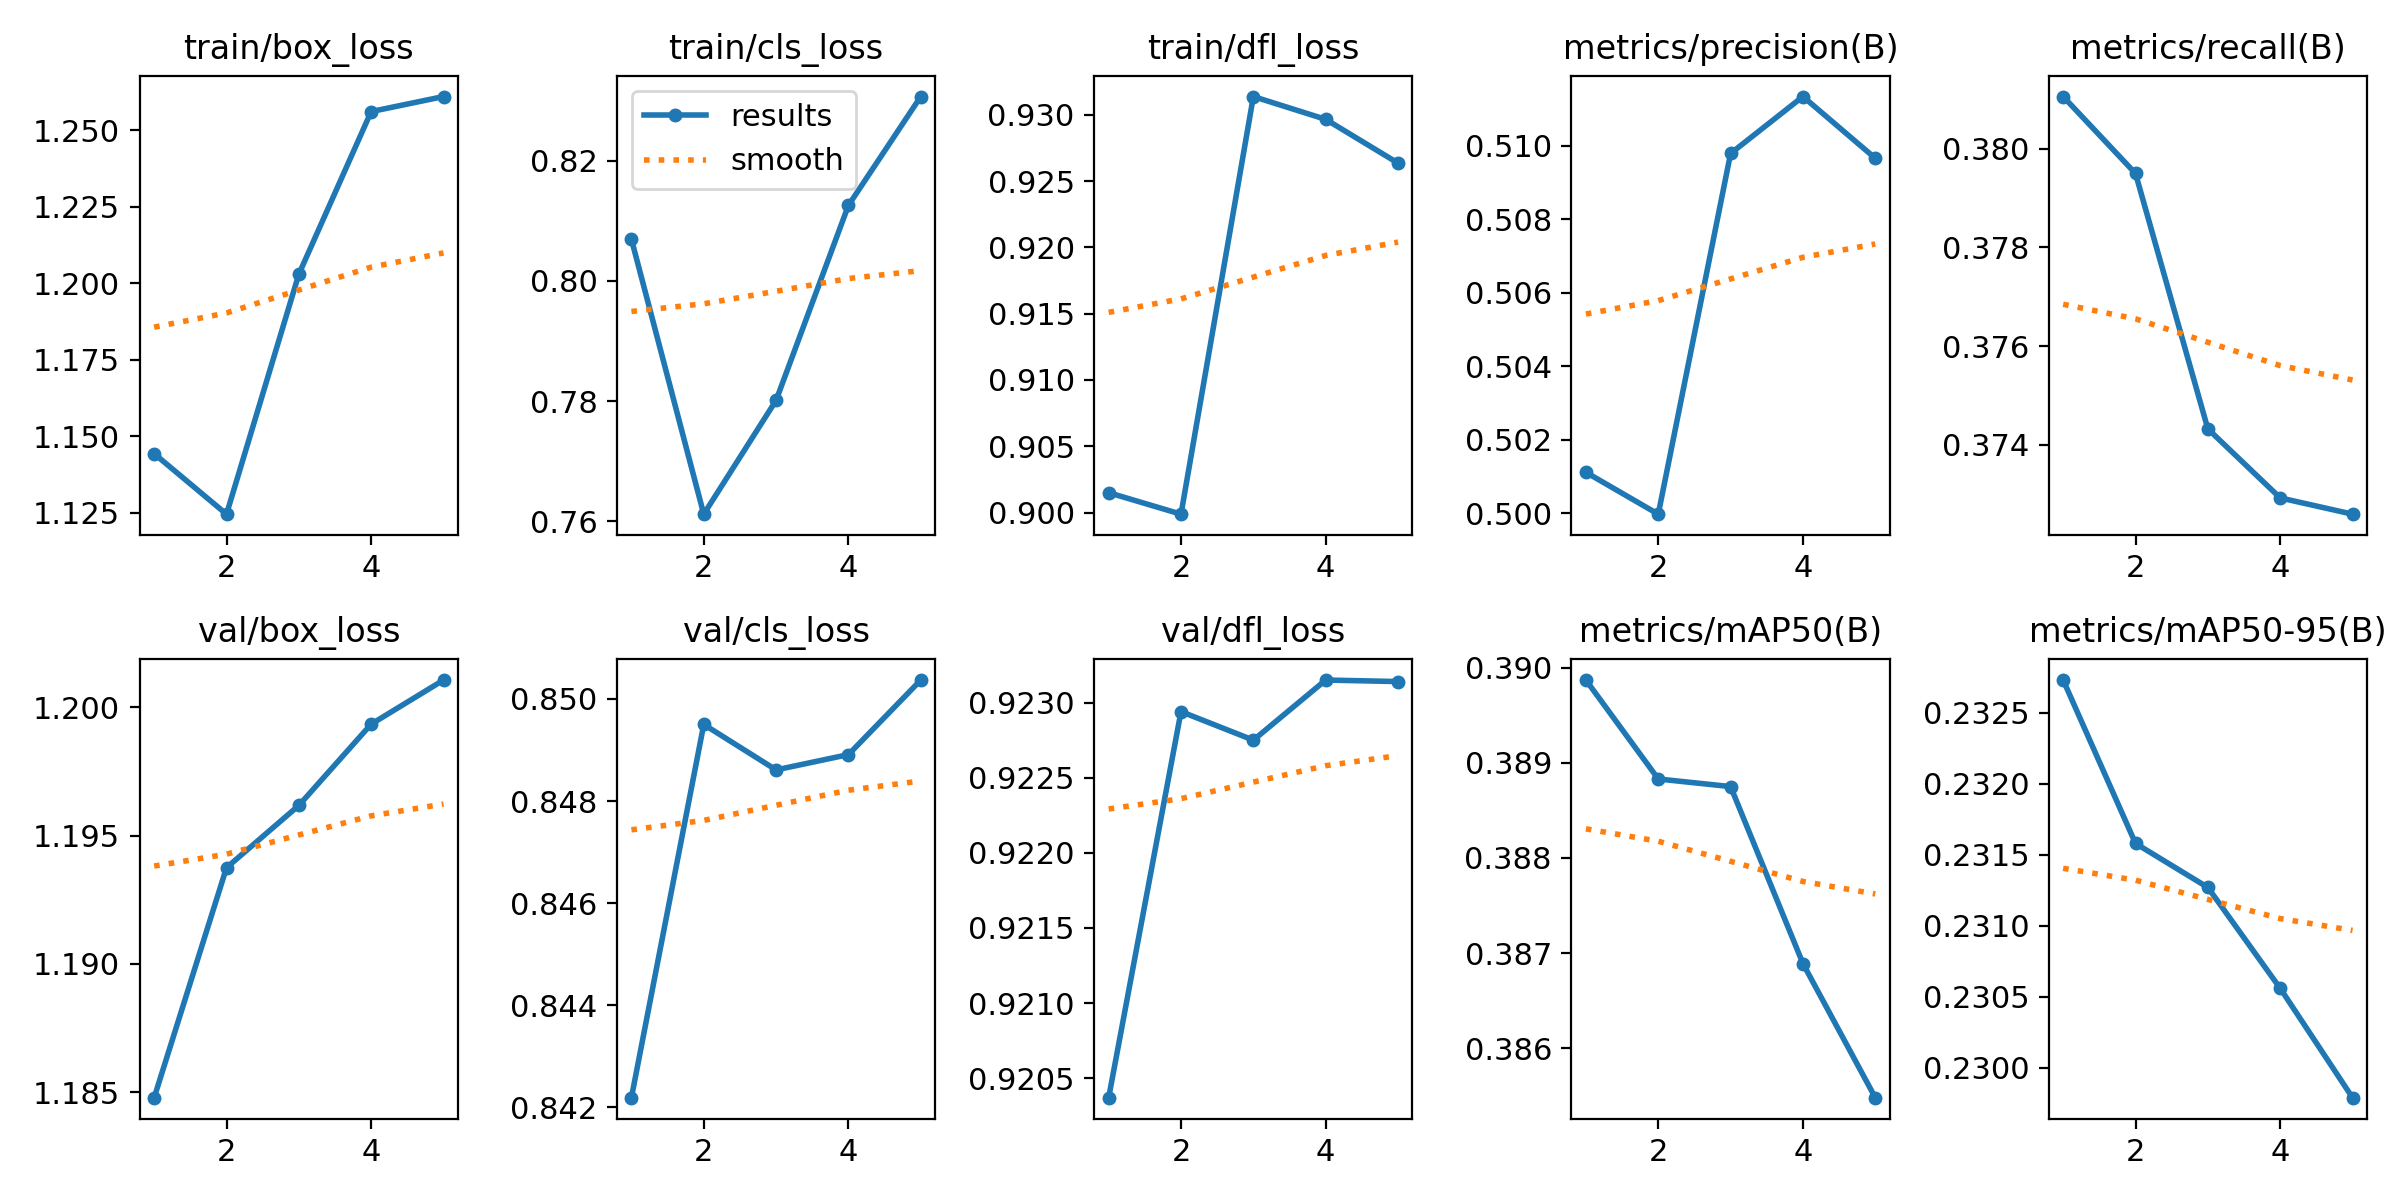

The table this chart was drawn from, first rows:
epoch, time, train/box_loss, train/cls_loss, train/dfl_loss, metrics/precision(B), metrics/recall(B), metrics/mAP50(B), metrics/mAP50-95(B), val/box_loss, val/cls_loss, val/dfl_loss, lr/pg0, lr/pg1, lr/pg2
1, 4.551, 1.144, 0.8069, 0.9015, 0.5011, 0.3811, 0.3899, 0.2327, 1.185, 0.8422, 0.9204, 1.428e-05, 1.428e-05, 1.428e-05
2, 129.6, 1.125, 0.7612, 0.8999, 0.5, 0.3795, 0.3888, 0.2316, 1.194, 0.8495, 0.9229, 2.86314e-05, 2.86314e-05, 2.86314e-05
3, 134.1, 1.203, 0.7801, 0.9314, 0.5098, 0.3743, 0.3887, 0.2313, 1.196, 0.8486, 0.9227, 3.45005e-05, 3.45005e-05, 3.45005e-05
4, 138.3, 1.256, 0.8126, 0.9296, 0.5113, 0.3729, 0.3869, 0.2306, 1.199, 0.8489, 0.9232, 3.18872e-05, 3.18872e-05, 3.18872e-05
5, 142.7, 1.261, 0.8307, 0.9264, 0.5097, 0.3726, 0.3855, 0.2298, 1.201, 0.8504, 0.9231, 2.07917e-05, 2.07917e-05, 2.07917e-05
